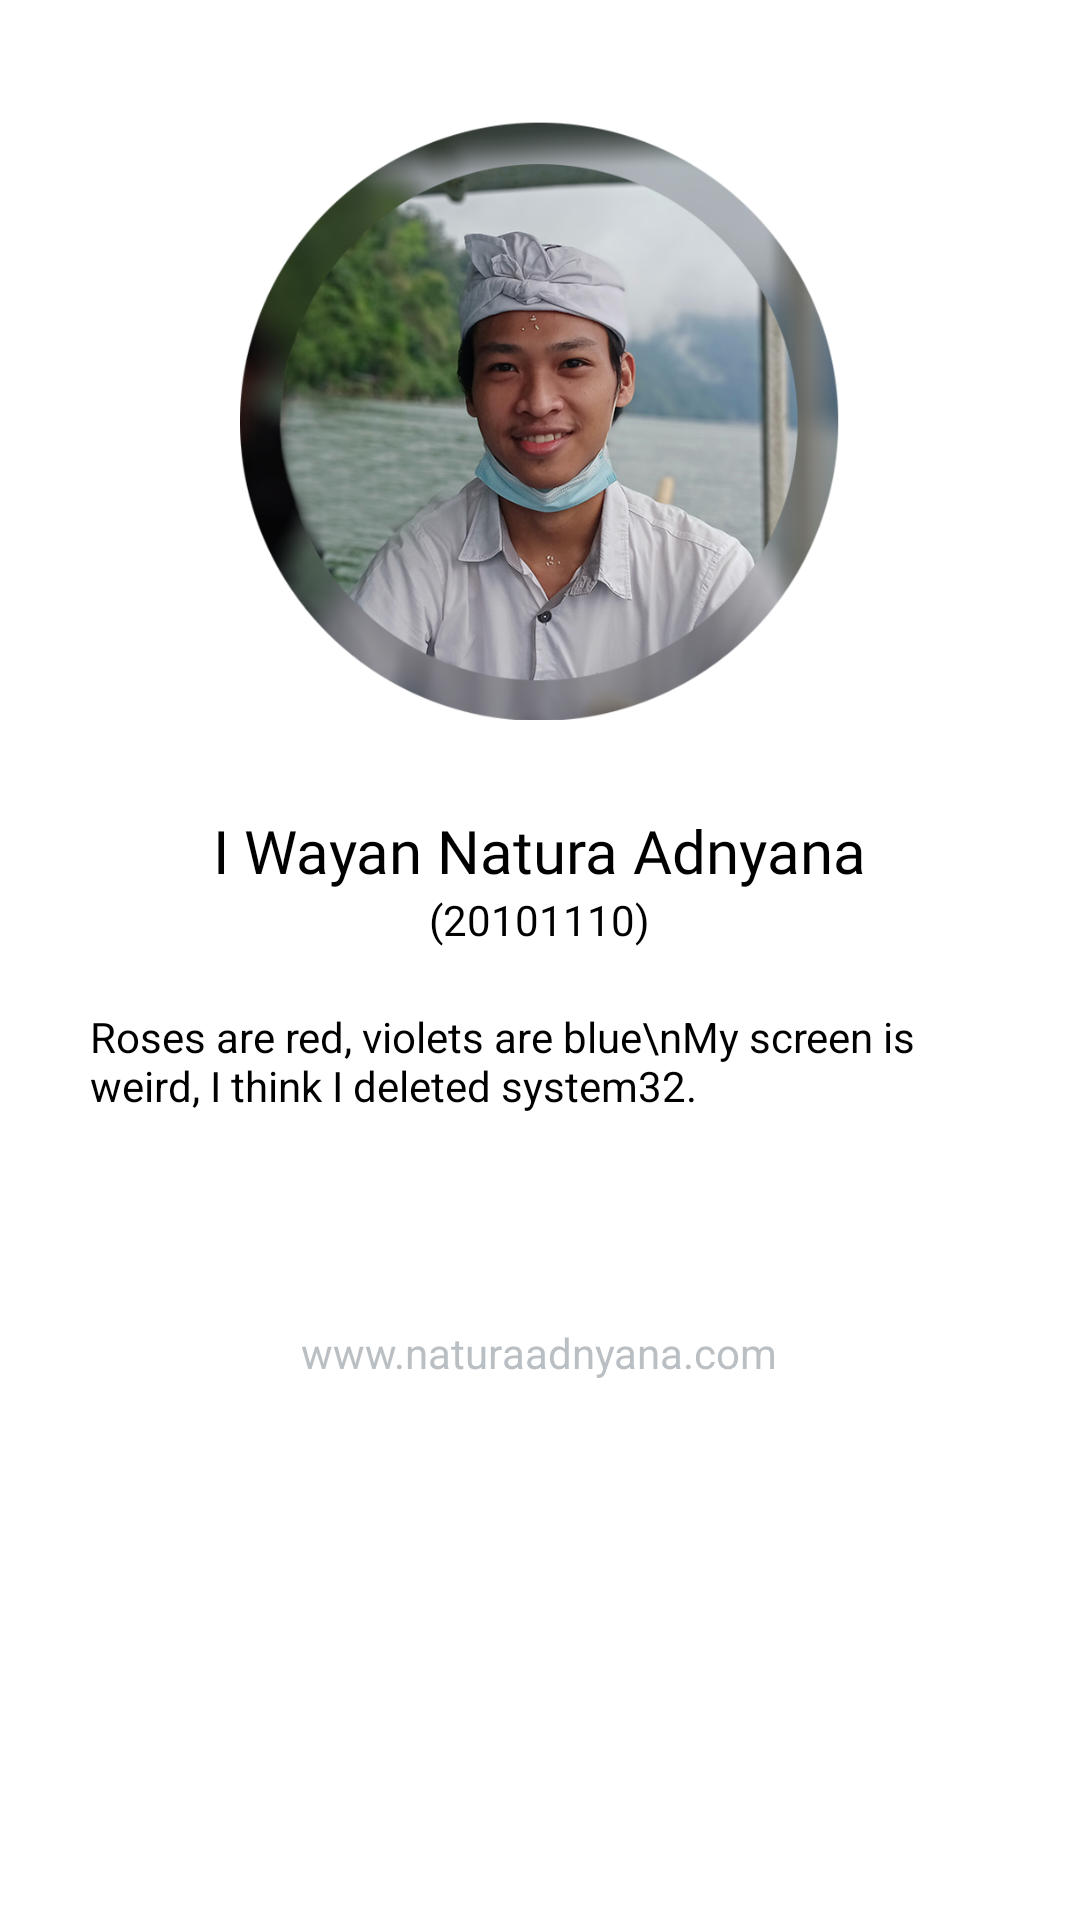

Android layout source for this screen:
<!-- AndroidManifest.xml: application theme Theme.UASMobileProgramming -->
<!-- res/layout/activity_natura.xml -->
<?xml version="1.0" encoding="utf-8"?>
<LinearLayout xmlns:android="http://schemas.android.com/apk/res/android"
    android:layout_width="match_parent"
    android:layout_height="match_parent"
    android:orientation="vertical"
    android:gravity="center_horizontal"
    android:padding="10dp"
    android:background="@color/white">

    <ImageView
        android:layout_width="200dp"
        android:layout_height="200dp"
        android:layout_marginVertical="30dp"
        android:src="@drawable/natura"/>

    <TextView
        android:layout_width="wrap_content"
        android:layout_height="wrap_content"
        android:text="I Wayan Natura Adnyana"
        android:fontFamily="@font/poppins_bold"
        android:textSize="20sp"
        android:textColor="@color/black"
        />

    <TextView
        android:layout_width="wrap_content"
        android:layout_height="wrap_content"
        android:text="(20101110)"
        android:textColor="@color/black"
        />

    <TextView
        android:layout_width="match_parent"
        android:layout_height="wrap_content"
        android:layout_margin="20dp"
        android:text="Roses are red, violets are blue\nMy screen is weird, I think I deleted system32."
        android:textColor="@color/black"
        />

    <LinearLayout
        android:layout_width="wrap_content"
        android:layout_height="wrap_content"
        android:orientation="horizontal"
        android:layout_marginVertical="5dp"
        >
        <ImageView
            android:id="@+id/natura_github"
            android:layout_width="30dp"
            android:layout_height="30dp"
            android:src="@drawable/github"
            android:layout_margin="5dp"/>

        <ImageView
            android:id="@+id/natura_linkedin"
            android:layout_width="30dp"
            android:layout_height="30dp"
            android:src="@drawable/linkedin"
            android:layout_margin="5dp"/>
    </LinearLayout>

    <TextView
        android:id="@+id/natura_web"
        android:layout_width="wrap_content"
        android:layout_height="wrap_content"
        android:text="www.naturaadnyana.com"
        android:textColor="@color/greySecondary"/>

</LinearLayout>
<!-- resources referenced by this layout -->
<resources>
  <color name="black">#FF000000</color>
  <color name="greySecondary">#BABFC4</color>
  <color name="white">#FFFFFFFF</color>
  <!-- drawable natura: png bitmap (drawable-v24, 479238 bytes) -->
  <style name="Theme.UASMobileProgramming" parent="Theme.MaterialComponents.DayNight.DarkActionBar">
          
          <item name="colorPrimary">@color/primary</item>
          <item name="colorPrimaryVariant">@color/secondary</item>
          <item name="colorOnPrimary">@color/white</item>
          
          <item name="colorSecondary">@color/primary</item>
          <item name="colorSecondaryVariant">@color/secondary</item>
          <item name="colorOnSecondary">@color/black</item>
          
  
          <item name="android:statusBarColor" tools:targetApi="l">@color/primary</item>
          
      </style>
  <color name="primary">#B22727</color>
  <color name="secondary">#FC8A01</color>
</resources>
